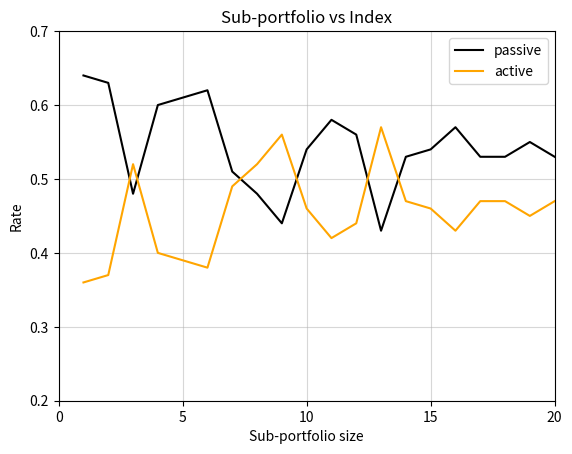

Write the Python code that produced this figure.
import numpy as np
import random
import matplotlib.pyplot as plt

def drift_distribution(r_median, r_mean, sigma, T):
    """ Get git distribution parameters 
    r_median (float): median index return
    r_mean (float): expected index return
    simga (float): stock volatility
    T (int): period of time in years
    """
    mu_drift = (np.log(1.+r_median) + 0.5 * sigma**2 * T) / T
    sigma_drift = np.sqrt(2. * np.log(1. + r_mean) - 2.* mu_drift * T) / T
    return mu_drift, sigma_drift

def price_model(t: int, mu_b: float, sigma_b: float, sigma: float) -> float:
    """ """
    s0 = 1. # initial price
    s = s0 * np.exp(mu_b * t - 0.5 * sigma**2 * t + np.sqrt(sigma**2 * t + sigma_b**2 * t**2) * np.random.normal(loc=0, scale=1))
    return s

def stock_price(T: int, mu_b: float, sigma_b: float, sigma: float):
    ''' compute price dynamics over T years '''
    for t in range(T):
        s = price_model(t, mu_b, sigma_b, sigma)
    return s

def plot_data(rate_p, rate_a, filename=None):
    """ """
    assert len(rate_p) == len(rate_a)
    x = range(1,len(rate_a)+1)
    plt.plot(x, rate_p, c='k', label='passive')
    plt.plot(x, rate_a, c='orange', label='active')

    plt.xlabel("Sub-portfolio size")
    plt.ylabel("Rate")

    plt.xlim([0,20])
    plt.ylim([0.2,0.7])
    plt.xticks([0, 5, 10, 15, 20])

    plt.grid(visible=True, alpha=0.5)
    plt.legend()

    plt.title( "Sub-portfolio vs Index")
    if filename is not None:
        plt.savefig(filename)
    else:
        plt.show()


N_MC = 100          # number of Monte Carlo trials, N_MC = 10000 in the paper

T = 5                # period in years
N = 500              # number of stocks
sigma = 0.2          # generic annual stock volatility 
r_median = 0.1       # median index return
r_mean = 0.5         # mean index return

mu_drift, sigma_drift = drift_distribution(r_median, r_mean, sigma, T)


rate_passive = []
rate_active = []

for n_pfl in range(1,21):
    print(f'Sub-portfolio size {n_pfl}')

    N_active = 0
    N_passive = 0
    for i_MC in range(N_MC):
    
        # index return by the equally weighted portfolio
        S_list = [stock_price(T, mu_drift, sigma_drift, sigma) for n in range(N)]
        I_mean = sum(S_list)/len(S_list)
        
        # portfolio
        S_pfl = random.sample(S_list, n_pfl)
        I_pfl = sum(S_pfl)/len(S_pfl)
        
        if I_pfl > I_mean:
            N_active += 1
    
    N_passive = N_MC - N_active

    rate_passive.append(N_passive/N_MC)
    rate_active.append(N_active/N_MC)

plot_data(rate_p=rate_passive, rate_a=rate_active, filename='figure.png')
